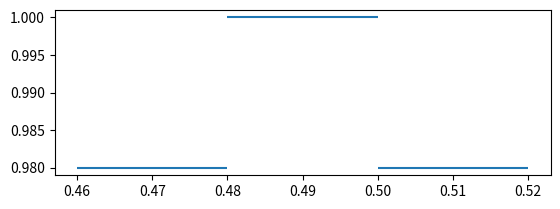

Write Python code to recreate this figure.
import numpy as np
import matplotlib.pyplot as plt
import matplotlib.collections as mc


def plot_segments(segments):
    fig, ax = plt.subplots()
    lines = mc.LineCollection(segments)
    ax.add_collection(lines)
    ax.margins()
    ax.set_aspect('equal')
    ax.autoscale()
    return ax


def pascal(a):
    l = len(a)
    b = np.array(range(0,l+1))
    l = len(b)
    b[0] = 1
    b[l-1] = 1
    i = 1
    while i < l-1 :
        b[i] = a[i-1] + a[i]
        i += 1
    return b

def recurse(segments):
    return [x for s in segments for x in pascal(s)]

#yey
f = 10
k = 1
x = (0.5, 1)
y = (0.48, 1)
xx = (0.48, 0.98)
yy = (0.46, 0.98)
xxx = (0.52, 0.98)
yyy = (0.50, 0.98)
xyy = (xx, yy)
segements = [(x, y), (xx, yy), (xxx, yyy)]
plot_segments(segements)
a = np.array([1, 1])


for k in range(f) :
    b = pascal(a)
    a = b
    print(b)
for k in range(f) :
    x = (1-f, 1-f)
    y = (1-f)
   # plot_segments([xy])
plt.show()
